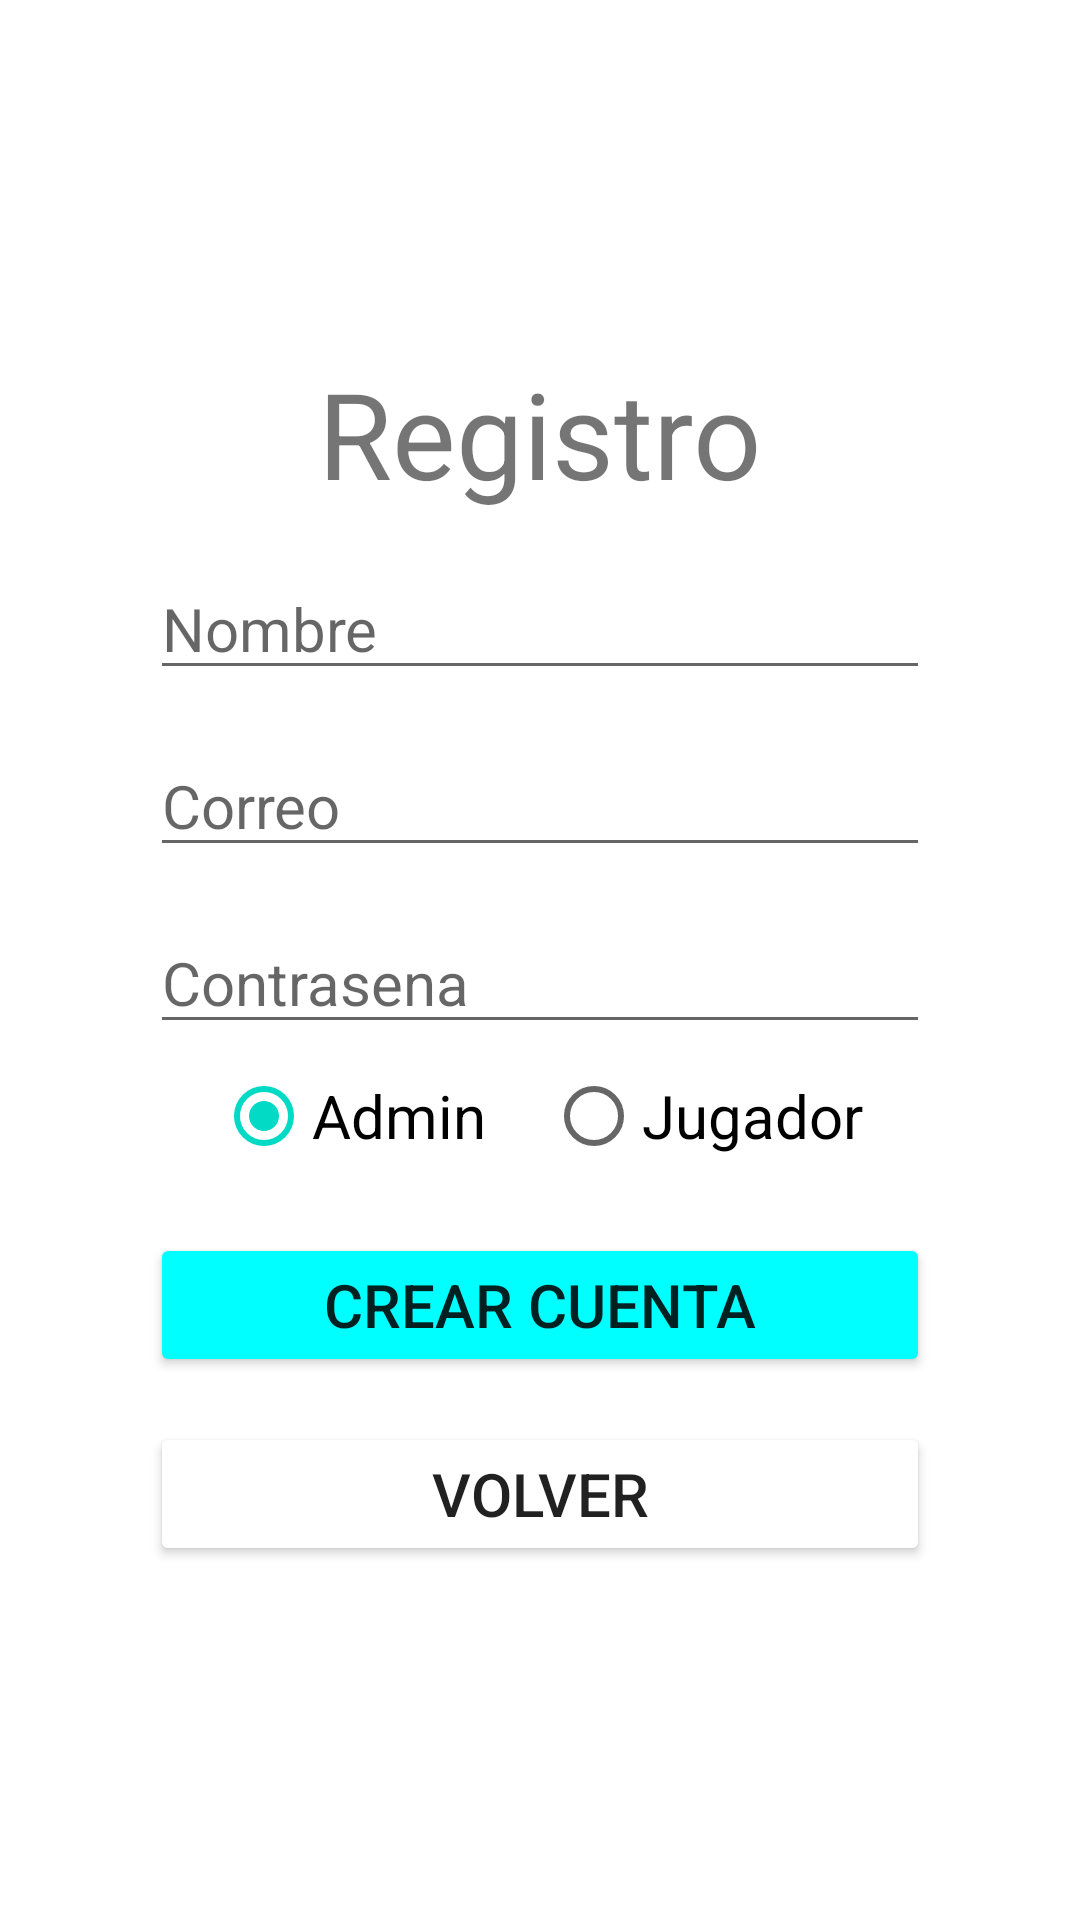

Android layout source for this screen:
<!-- AndroidManifest.xml: application theme Theme.Preguntitas -->
<!-- res/layout/activity_users_r.xml -->
<?xml version="1.0" encoding="utf-8"?>
<LinearLayout xmlns:android="http://schemas.android.com/apk/res/android"
    xmlns:app="http://schemas.android.com/apk/res-auto"
    xmlns:tools="http://schemas.android.com/tools"
    android:layout_width="match_parent"
    android:layout_height="match_parent"
    android:orientation="vertical"
    android:padding="50dp"
    android:gravity="center"
    tools:context=".UsersR">

    <TextView
        android:layout_width="wrap_content"
        android:layout_height="wrap_content"
        android:text="Registro"
        android:textSize="40dp"/>


    <EditText
        android:id="@+id/edRName"
        android:layout_width="match_parent"
        android:layout_height="wrap_content"
        android:hint="Nombre"
        android:textSize="20sp"
        android:layout_marginTop="15dp">
    </EditText>

    <EditText
        android:id="@+id/edRCorreo"
        android:layout_width="match_parent"
        android:layout_height="wrap_content"
        android:hint="Correo"
        android:textSize="20sp"
        android:layout_marginTop="15dp">
    </EditText>

    <EditText
        android:id="@+id/edRPassword"
        android:layout_width="match_parent"
        android:layout_height="wrap_content"
        android:hint="Contrasena"
        android:textSize="20sp"
        android:layout_marginTop="15dp">
    </EditText>

    <RadioGroup xmlns:android="http://schemas.android.com/apk/res/android"
        android:id="@+id/opType"
        android:layout_width="match_parent"
        android:layout_height="wrap_content"
        android:gravity="center"
        android:orientation="horizontal">

        <RadioButton
            android:id="@+id/radio_Admin"
            android:layout_width="wrap_content"
            android:layout_height="wrap_content"
            android:layout_marginRight="20dp"
            android:checked="true"
            android:textSize="20dp"
            android:text="Admin" />

        <RadioButton
            android:id="@+id/radio_Jugador"
            android:layout_width="wrap_content"
            android:layout_height="wrap_content"
            android:checked="false"
            android:textSize="20dp"
            android:text="Jugador" />
    </RadioGroup>

    <Button
        android:id="@+id/btnCrear"
        android:layout_width="match_parent"
        android:layout_height="wrap_content"
        android:text="Crear Cuenta"
        android:textSize="20sp"
        android:layout_marginTop="15dp"
        android:backgroundTint="#00ffff">
    </Button>

    <Button
        android:id="@+id/btnRVolver"
        android:layout_width="match_parent"
        android:layout_height="wrap_content"
        android:text="Volver"
        android:textSize="20sp"
        android:layout_marginTop="15dp"
        android:backgroundTint="@color/S">
    </Button>

</LinearLayout>
<!-- resources referenced by this layout -->
<resources>
  <style name="Theme.Preguntitas" parent="Theme.MaterialComponents.DayNight.DarkActionBar">
          
          <item name="colorPrimary">@color/purple_500</item>
          <item name="colorPrimaryVariant">@color/purple_700</item>
          <item name="colorOnPrimary">@color/white</item>
          
          <item name="colorSecondary">@color/teal_200</item>
          <item name="colorSecondaryVariant">@color/teal_700</item>
          <item name="colorOnSecondary">@color/black</item>
          
          <item name="android:statusBarColor" tools:targetApi="l">?attr/colorPrimaryVariant</item>
          
      </style>
  <color name="purple_500">#FF6200EE</color>
  <color name="purple_700">#0032FF</color>
  <color name="white">#FFFFFFFF</color>
  <color name="teal_200">#FF03DAC5</color>
  <color name="teal_700">#FF018786</color>
  <color name="black">#FF000000</color>
</resources>
